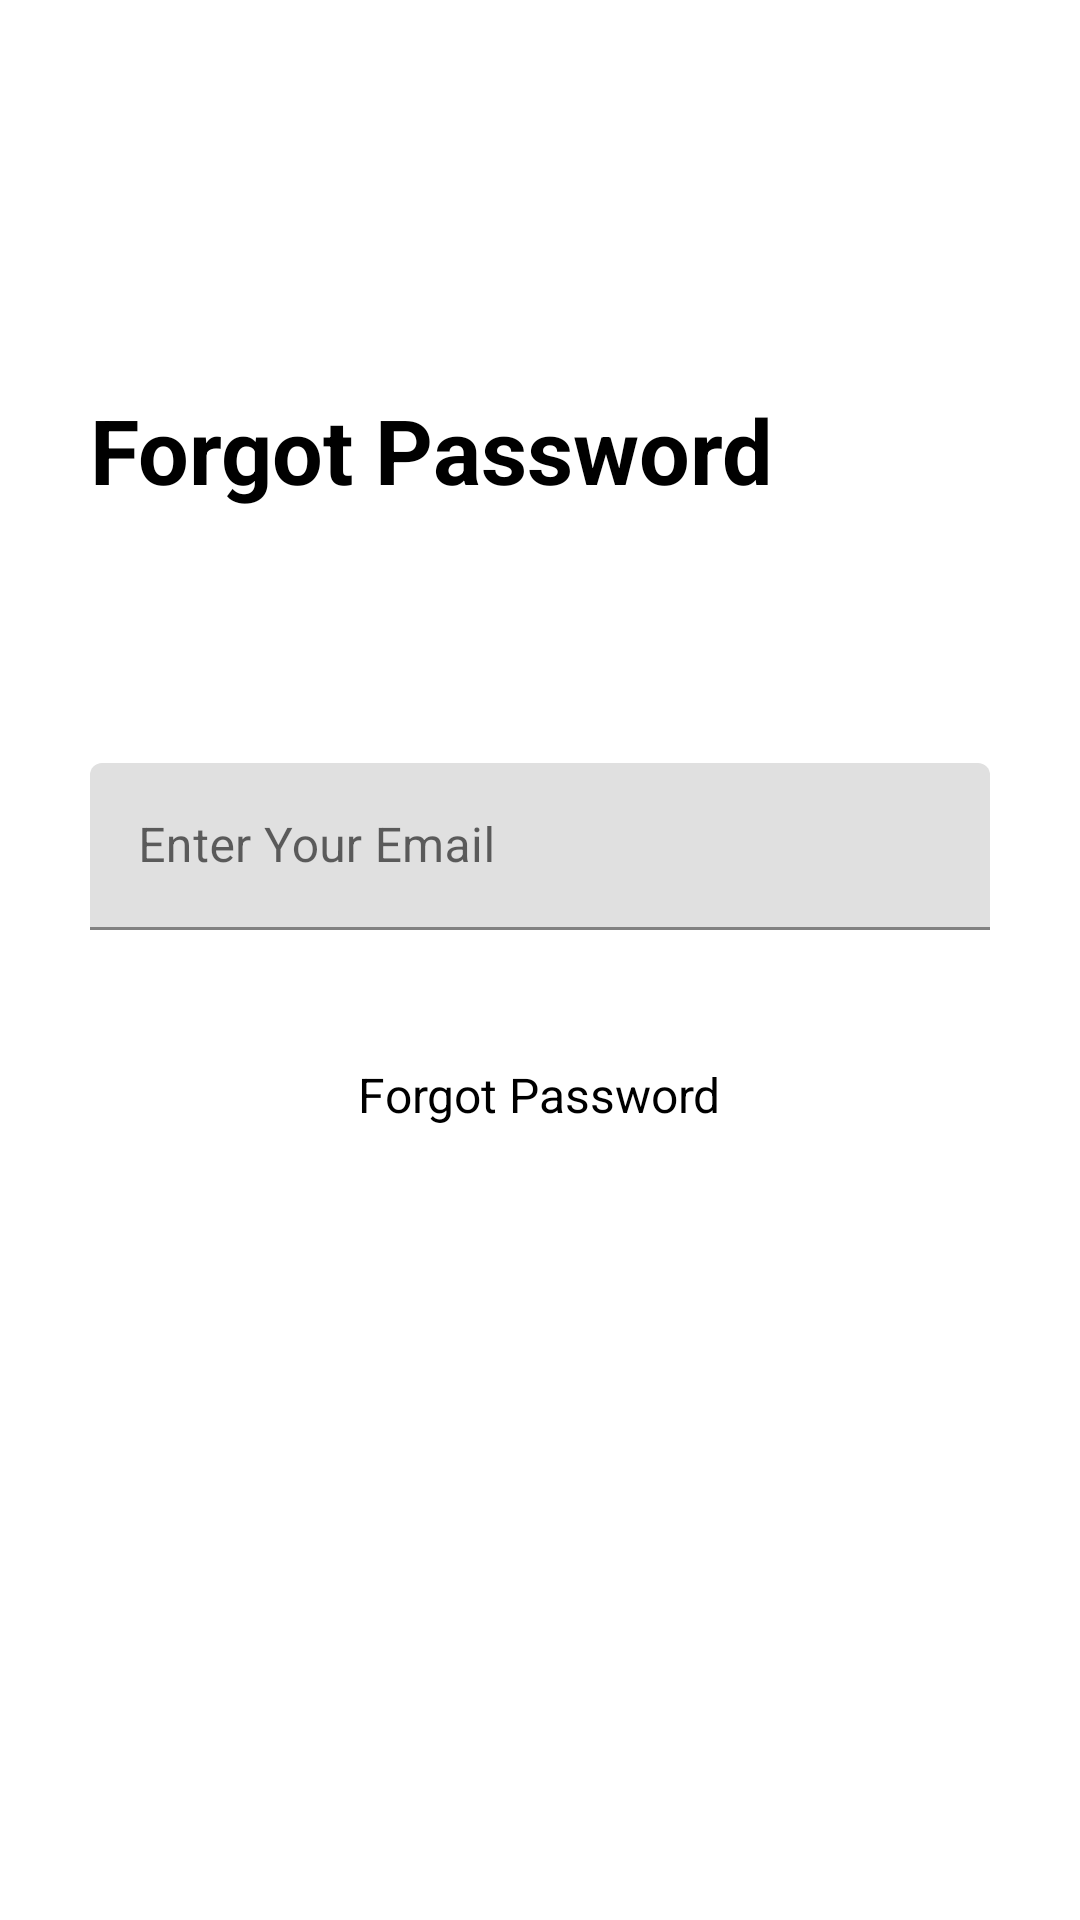

Produce the Android XML layout that renders to this screen, including the resource entries it uses.
<!-- AndroidManifest.xml: application theme Theme.Internship1 -->
<!-- res/layout/activity_forgot.xml -->
<?xml version="1.0" encoding="utf-8"?>
<RelativeLayout xmlns:android="http://schemas.android.com/apk/res/android"
    xmlns:app="http://schemas.android.com/apk/res-auto"
    xmlns:tools="http://schemas.android.com/tools"
    android:layout_width="match_parent"
    android:layout_height="match_parent"
    tools:context="com.anilkumawat3104.loginwithfirebase.forgot">
    <RelativeLayout
        android:layout_width="match_parent"
        android:layout_height="wrap_content"
        android:id="@+id/center"
        android:layout_centerInParent="true"
        >  </RelativeLayout>

    <LinearLayout
        android:layout_width="match_parent"
        android:layout_height="wrap_content"
        android:layout_marginLeft="30dp"
        android:layout_marginRight="30dp"
        android:layout_above="@+id/center"
        android:layout_marginBottom="150dp"
        android:orientation="vertical"
        >
        <TextView
            android:layout_width="match_parent"
            android:layout_height="wrap_content"
            android:text="Forgot Password"
            android:textSize="30dp"
            android:textColor="@color/black"
            android:textStyle="bold"
            ></TextView>
    </LinearLayout>

    <com.google.android.material.textfield.TextInputLayout
        android:layout_width="match_parent"
        android:layout_height="wrap_content"
        android:layout_above="@+id/center"
        android:layout_marginBottom="10dp"
        android:id="@+id/email"
        android:layout_marginLeft="30dp"
        android:layout_marginRight="30dp">
        <EditText
            android:layout_width="match_parent"
            android:layout_height="wrap_content"
            android:id="@+id/forgotemail"
            android:hint="Enter Your Email"
            android:inputType="textEmailAddress">

        </EditText>
    </com.google.android.material.textfield.TextInputLayout>

    <RelativeLayout
        android:id="@+id/fogotB"
        android:layout_width="match_parent"
        android:layout_height="50dp"
        android:layout_below="@id/center"
        android:layout_marginLeft="30dp"
        android:layout_marginTop="20dp"
        android:layout_marginRight="30dp"
        android:background="@drawable/button">

        <TextView
            android:layout_width="wrap_content"
            android:layout_height="wrap_content"
            android:layout_centerInParent="true"
            android:layout_marginStart="10dp"
            android:text="Forgot Password"
            android:textColor="@color/black"
            android:textSize="16sp">

        </TextView>


    </RelativeLayout>
</RelativeLayout>
<!-- resources referenced by this layout -->
<resources>
  <style name="Theme.Internship1" parent="Theme.MaterialComponents.DayNight.NoActionBar">
          
          <item name="colorPrimary">#050D22</item>
          <item name="colorPrimaryVariant">#050D22</item>
          <item name="colorOnPrimary">@color/white</item>
          
          <item name="colorSecondary">@color/teal_200</item>
          <item name="colorSecondaryVariant">@color/teal_700</item>
          <item name="colorOnSecondary">@color/black</item>
          
          <item name="android:statusBarColor" tools:targetApi="l">?attr/colorPrimaryVariant</item>
          
      </style>
  <!-- not gathered from this repository: default colours our renderer supplied (Android Studio template values) -->
  <color name="teal_200">#FF03DAC5</color>
  <color name="teal_700">#FF018786</color>
  <color name="black">#FF000000</color>
  <color name="white">#FFFFFFFF</color>
</resources>
